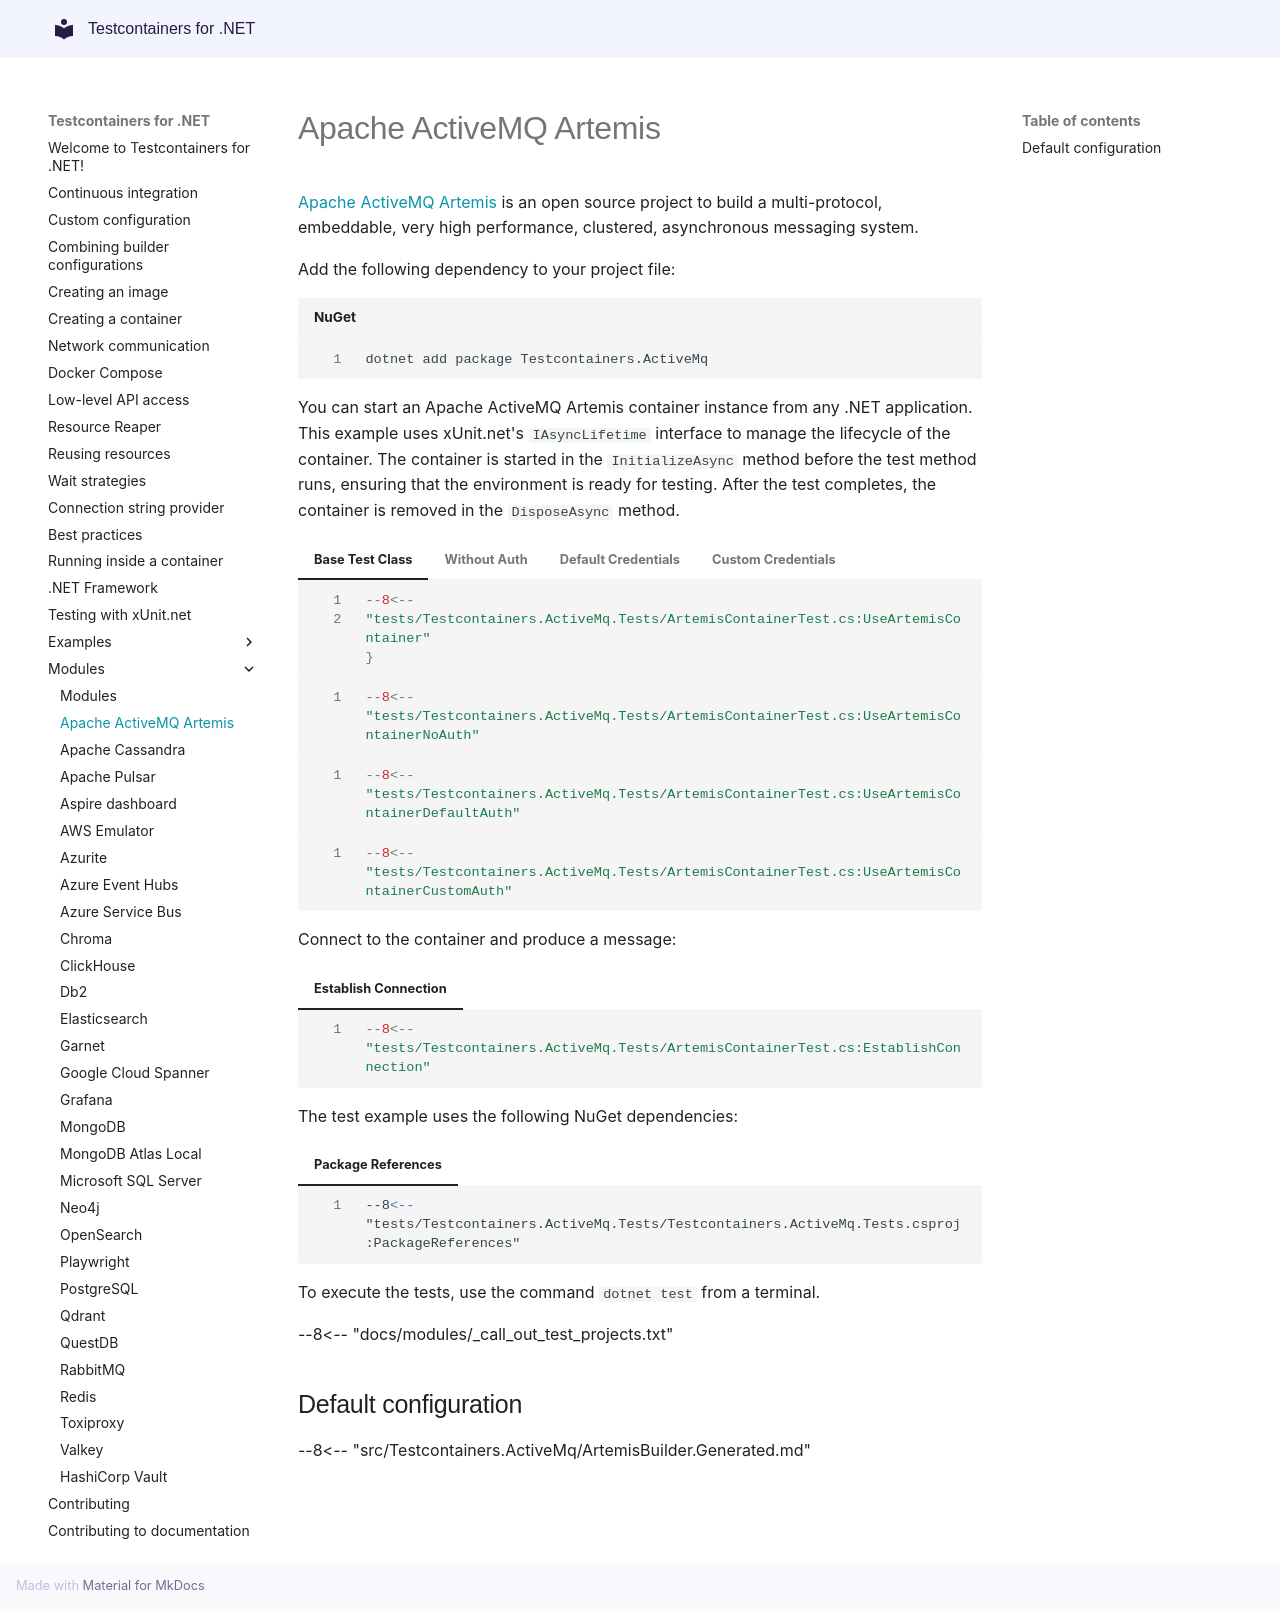

repository: testcontainers/testcontainers-dotnet · page: modules/activemq/index.html · generator: mkdocs

# Apache ActiveMQ Artemis

[Apache ActiveMQ Artemis](https://activemq.apache.org/components/artemis/) is an open source project to build a multi-protocol, embeddable, very high performance, clustered, asynchronous messaging system.

Add the following dependency to your project file:

```shell title="NuGet"
dotnet add package Testcontainers.ActiveMq
```

You can start an Apache ActiveMQ Artemis container instance from any .NET application. This example uses xUnit.net's `IAsyncLifetime` interface to manage the lifecycle of the container. The container is started in the `InitializeAsync` method before the test method runs, ensuring that the environment is ready for testing. After the test completes, the container is removed in the `DisposeAsync` method.

=== "Base Test Class"
    ```csharp
    --8<-- "tests/Testcontainers.ActiveMq.Tests/ArtemisContainerTest.cs:UseArtemisContainer"
    }
    ```
=== "Without Auth"
    ```csharp
    --8<-- "tests/Testcontainers.ActiveMq.Tests/ArtemisContainerTest.cs:UseArtemisContainerNoAuth"
    ```
=== "Default Credentials"
    ```csharp
    --8<-- "tests/Testcontainers.ActiveMq.Tests/ArtemisContainerTest.cs:UseArtemisContainerDefaultAuth"
    ```
=== "Custom Credentials"
    ```csharp
    --8<-- "tests/Testcontainers.ActiveMq.Tests/ArtemisContainerTest.cs:UseArtemisContainerCustomAuth"
    ```

Connect to the container and produce a message:

=== "Establish Connection"
    ```csharp
    --8<-- "tests/Testcontainers.ActiveMq.Tests/ArtemisContainerTest.cs:EstablishConnection"
    ```

The test example uses the following NuGet dependencies:

=== "Package References"
    ```xml
    --8<-- "tests/Testcontainers.ActiveMq.Tests/Testcontainers.ActiveMq.Tests.csproj:PackageReferences"
    ```

To execute the tests, use the command `dotnet test` from a terminal.

--8<-- "docs/modules/_call_out_test_projects.txt"

## Default configuration

--8<-- "src/Testcontainers.ActiveMq/ArtemisBuilder.Generated.md"
